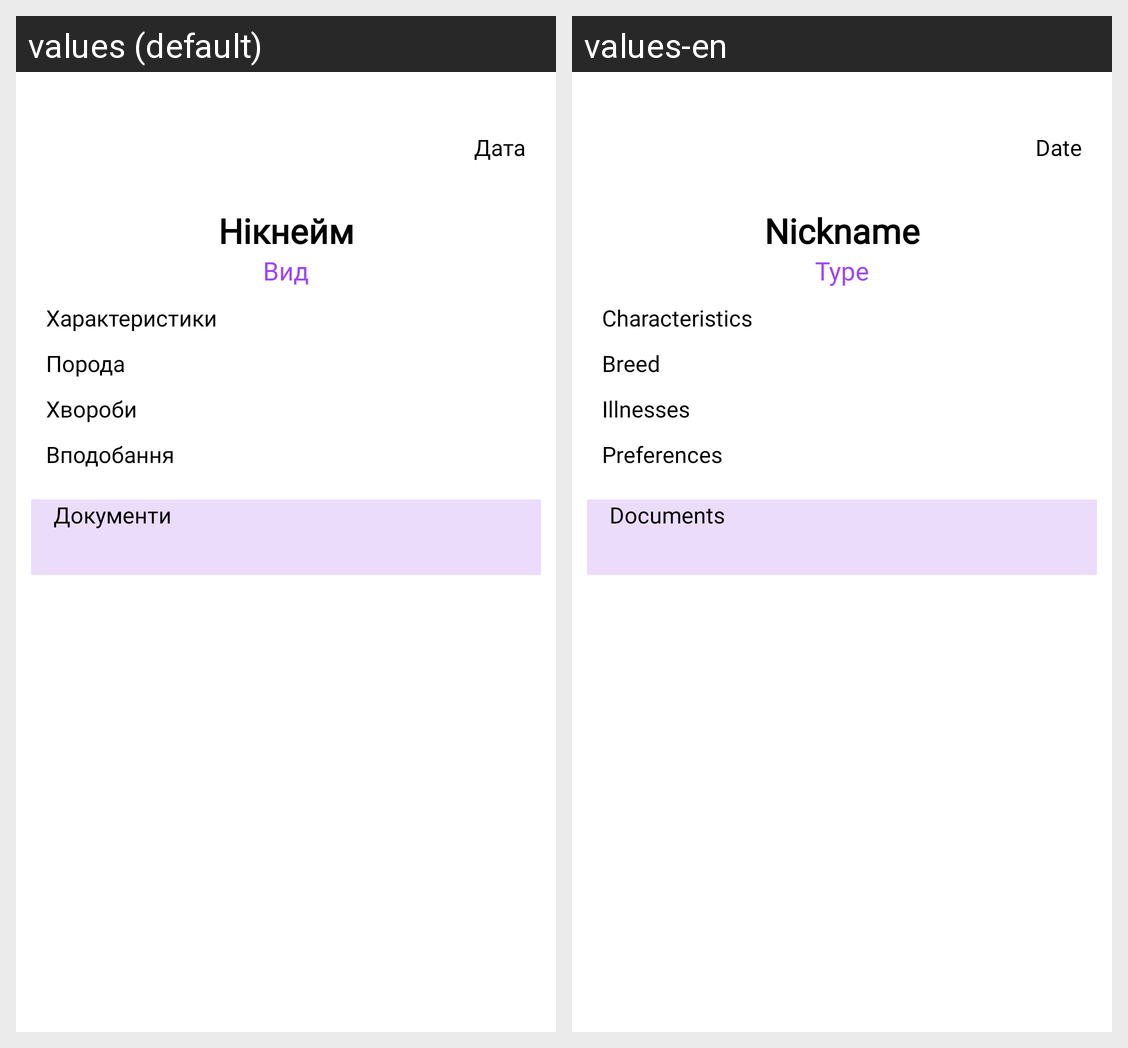

Strings drawn on this Android screen and how each of the app's shown locales translates them:
Android screen res/layout/activity_message_info.xml rendered under 2 locales, left to right: values (default), values-en. Device: Nexus 5 (rendered at 1080×1920; each locale shown at half size, 540×960, under a caption strip naming it); theme Theme.PawPoint.
Strings drawn on this screen, with the default value and each locale's value (text and hints the layout hard-codes, and strings that could not be matched under every locale, appear in the picture but are not listed):

msg49
  values: Дата
  values-en: Date

msg45
  values: Нікнейм
  values-en: Nickname

msg23
  values: Вид
  values-en: Type

msg37
  values: Характеристики
  values-en: Characteristics

msg38
  values: Порода
  values-en: Breed

msg41
  values: Хвороби
  values-en: Illnesses

msg42
  values: Вподобання
  values-en: Preferences

msg54
  values: Документи
  values-en: Documents
